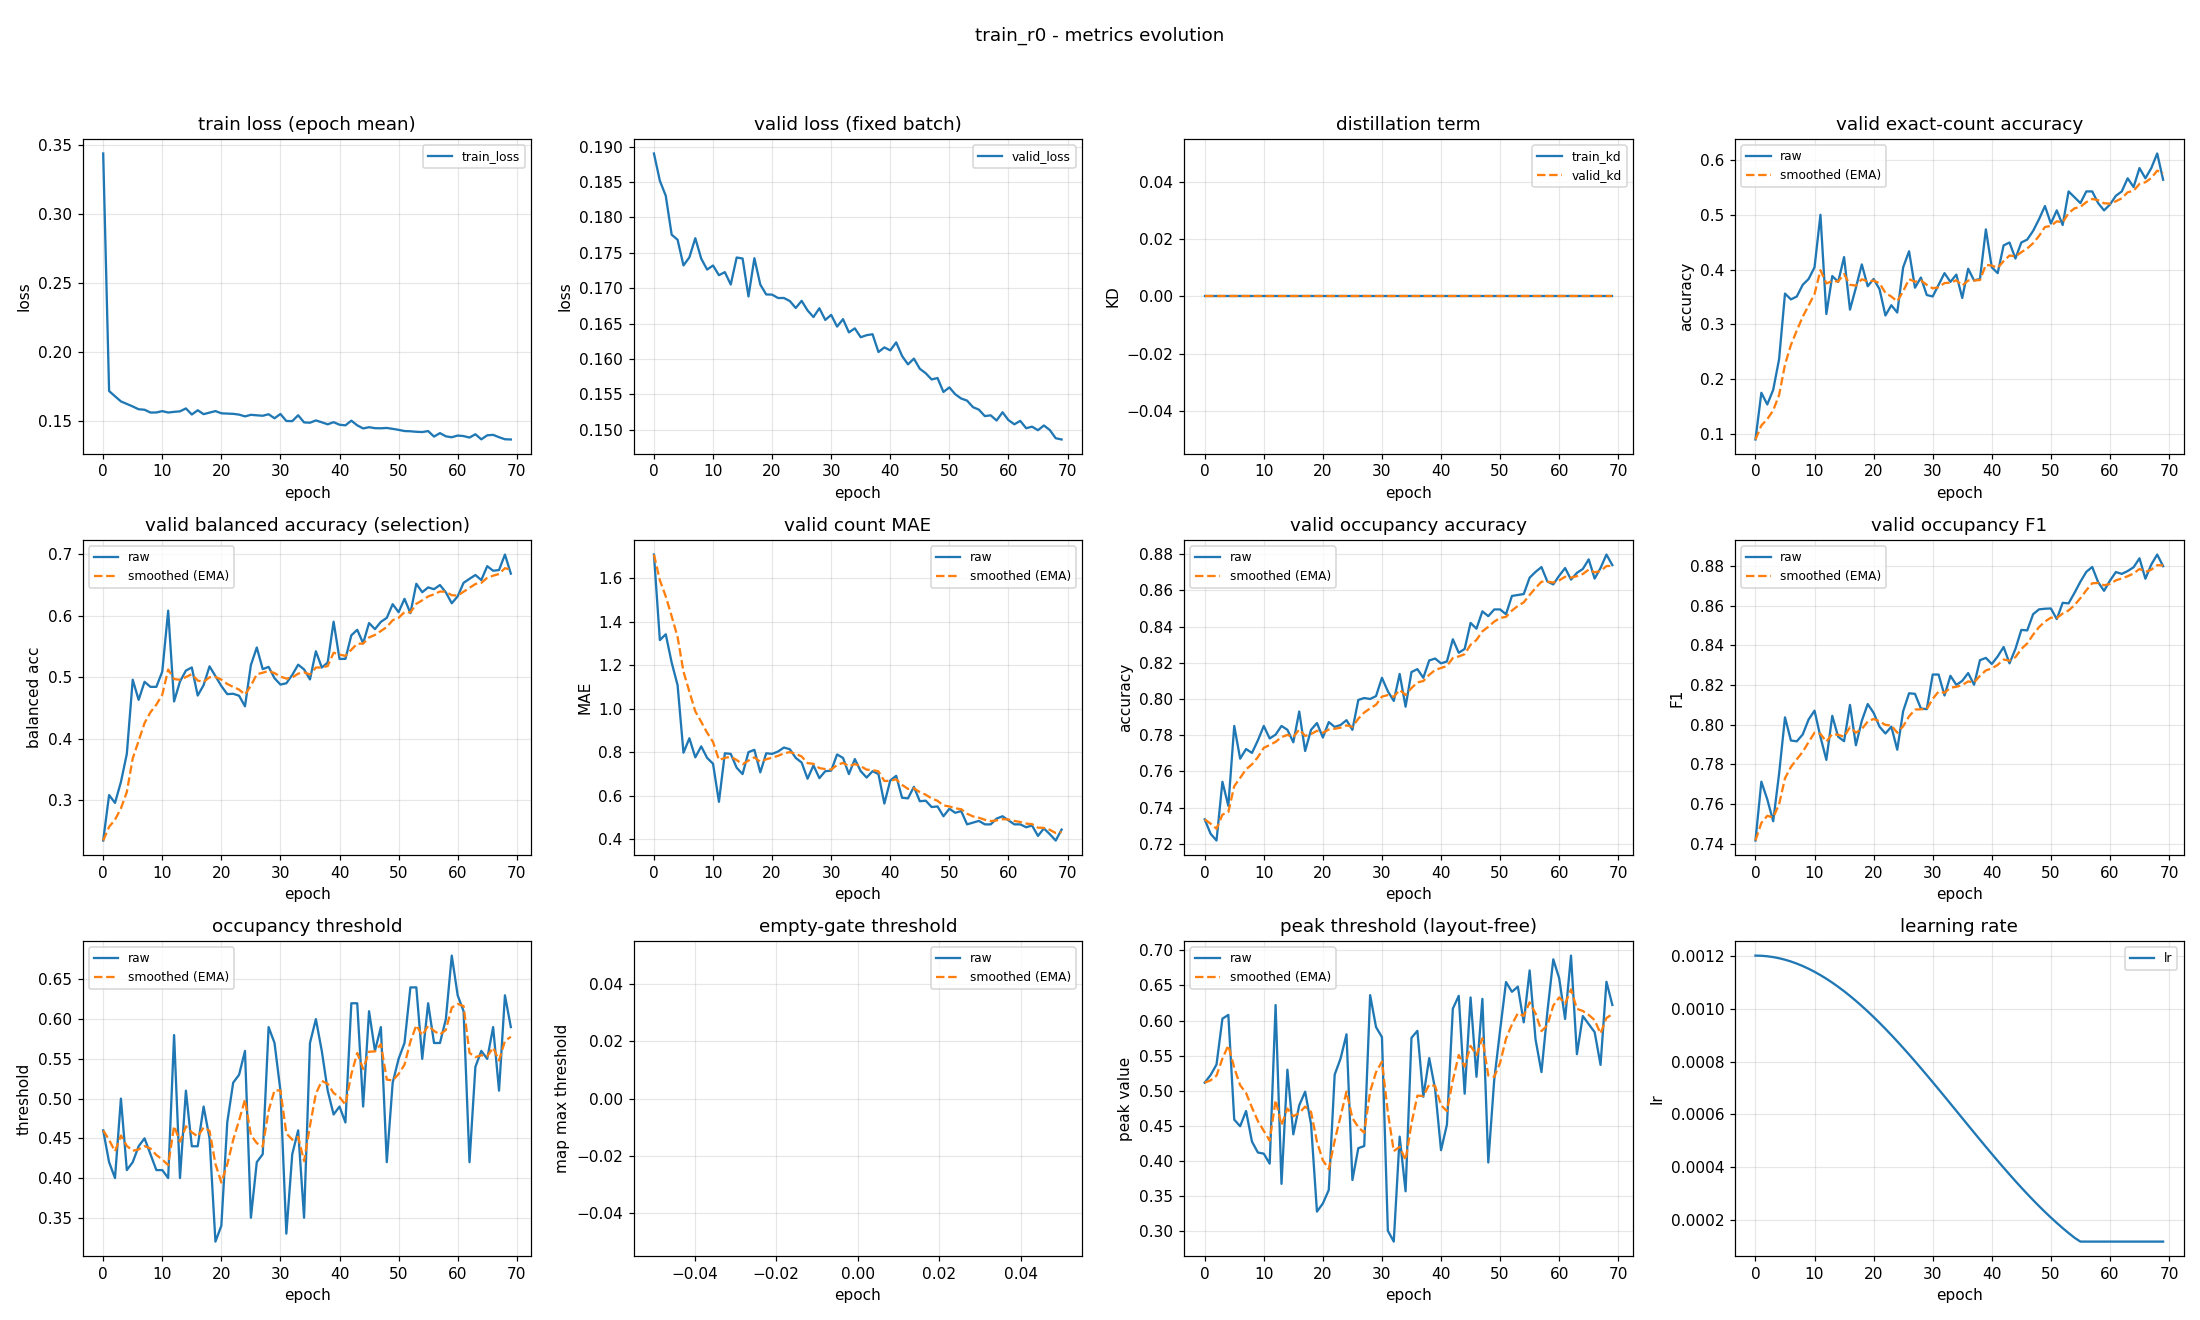

Data behind this chart, as committed beside it:
epoch, train_loss, valid_loss, train_kd, valid_kd, valid_accuracy, valid_accuracy_smoothed, valid_balanced_accuracy, valid_balanced_accuracy_smoothed, valid_mae, valid_mae_smoothed, valid_occupancy_accuracy, valid_occupancy_accuracy_smoothed, valid_occupancy_f1, valid_occupancy_f1_smoothed, valid_occupancy_threshold, valid_occupancy_threshold_smoothed, valid_empty_threshold, valid_empty_threshold_smoothed, valid_peak_threshold, valid_peak_threshold_smoothed, learning_rate
0, 0.3436, 0.189, 0.0, 0.0, 0.09043, 0.09043, 0.2347, 0.2347, 1.71, 1.71, 0.7335, 0.7335, 0.7416, 0.7416, 0.46, 0.46, nan, nan, 0.5115, 0.5115, 0.0012
1, 0.1718, 0.1852, 0.0, 0.0, 0.1755, 0.116, 0.3086, 0.2569, 1.316, 1.592, 0.7255, 0.7311, 0.7713, 0.7505, 0.42, 0.448, nan, nan, 0.5224, 0.5148, 0.001199
2, 0.1681, 0.1831, 0.0, 0.0, 0.1543, 0.1274, 0.2959, 0.2686, 1.343, 1.517, 0.7218, 0.7283, 0.7624, 0.7541, 0.4, 0.4336, nan, nan, 0.5373, 0.5215, 0.001198
3, 0.1644, 0.1776, 0.0, 0.0, 0.1809, 0.1435, 0.3298, 0.2869, 1.213, 1.426, 0.7543, 0.7361, 0.7513, 0.7533, 0.5, 0.4535, nan, nan, 0.6026, 0.5458, 0.001194
4, 0.1626, 0.1769, 0.0, 0.0, 0.2367, 0.1714, 0.3756, 0.3135, 1.109, 1.331, 0.741, 0.7376, 0.7753, 0.7599, 0.41, 0.4405, nan, nan, 0.608, 0.5645, 0.00119
5, 0.1607, 0.1732, 0.0, 0.0, 0.3564, 0.2269, 0.496, 0.3683, 0.7979, 1.171, 0.7851, 0.7518, 0.8037, 0.773, 0.42, 0.4343, nan, nan, 0.4588, 0.5328, 0.001185
6, 0.1587, 0.1744, 0.0, 0.0, 0.3457, 0.2626, 0.4634, 0.3968, 0.8644, 1.079, 0.767, 0.7564, 0.792, 0.7787, 0.44, 0.436, nan, nan, 0.4495, 0.5078, 0.001178
7, 0.1583, 0.1771, 0.0, 0.0, 0.3511, 0.2891, 0.4927, 0.4256, 0.7766, 0.9883, 0.7723, 0.7612, 0.7916, 0.7826, 0.45, 0.4402, nan, nan, 0.4711, 0.4968, 0.00117
8, 0.1563, 0.1742, 0.0, 0.0, 0.3723, 0.3141, 0.4845, 0.4432, 0.8271, 0.9399, 0.7702, 0.7639, 0.7951, 0.7863, 0.43, 0.4372, nan, nan, 0.4276, 0.476, 0.001161
9, 0.1564, 0.1726, 0.0, 0.0, 0.383, 0.3348, 0.4845, 0.4556, 0.7739, 0.8901, 0.7771, 0.7679, 0.8026, 0.7912, 0.41, 0.429, nan, nan, 0.412, 0.4568, 0.00115
10, 0.1573, 0.1732, 0.0, 0.0, 0.4043, 0.3556, 0.5093, 0.4717, 0.7473, 0.8473, 0.7851, 0.773, 0.8071, 0.796, 0.41, 0.4233, nan, nan, 0.4104, 0.4429, 0.001139
11, 0.1563, 0.1718, 0.0, 0.0, 0.5, 0.3989, 0.6084, 0.5127, 0.5718, 0.7646, 0.7782, 0.7746, 0.7939, 0.7953, 0.4, 0.4163, nan, nan, 0.3962, 0.4289, 0.001126
12, 0.1568, 0.1723, 0.0, 0.0, 0.3191, 0.375, 0.4608, 0.4972, 0.7952, 0.7738, 0.7803, 0.7763, 0.7823, 0.7914, 0.58, 0.4654, nan, nan, 0.622, 0.4868, 0.001113
13, 0.1572, 0.1705, 0.0, 0.0, 0.3883, 0.379, 0.4932, 0.496, 0.7926, 0.7794, 0.7851, 0.7789, 0.8045, 0.7953, 0.4, 0.4458, nan, nan, 0.3674, 0.451, 0.001098
14, 0.1593, 0.1743, 0.0, 0.0, 0.3777, 0.3786, 0.511, 0.5005, 0.7287, 0.7642, 0.783, 0.7802, 0.7939, 0.7949, 0.51, 0.4651, nan, nan, 0.53, 0.4747, 0.001082
15, 0.1549, 0.1742, 0.0, 0.0, 0.4229, 0.3919, 0.516, 0.5051, 0.6995, 0.7448, 0.7761, 0.7789, 0.7917, 0.7939, 0.44, 0.4575, nan, nan, 0.4379, 0.4637, 0.001065
16, 0.158, 0.1688, 0.0, 0.0, 0.3271, 0.3724, 0.4704, 0.4947, 0.8005, 0.7615, 0.7931, 0.7832, 0.81, 0.7988, 0.44, 0.4523, nan, nan, 0.4792, 0.4683, 0.001048
17, 0.1552, 0.1742, 0.0, 0.0, 0.367, 0.3708, 0.4874, 0.4925, 0.8112, 0.7764, 0.7713, 0.7796, 0.7896, 0.796, 0.49, 0.4636, nan, nan, 0.4986, 0.4774, 0.001029
18, 0.1563, 0.1705, 0.0, 0.0, 0.4096, 0.3824, 0.5178, 0.5001, 0.7074, 0.7557, 0.783, 0.7806, 0.8019, 0.7978, 0.45, 0.4595, nan, nan, 0.4525, 0.4699, 0.00101
19, 0.1574, 0.1691, 0.0, 0.0, 0.3697, 0.3786, 0.5019, 0.5007, 0.7952, 0.7676, 0.7867, 0.7824, 0.8104, 0.8016, 0.32, 0.4177, nan, nan, 0.3279, 0.4273, 0.0009891
20, 0.1558, 0.1691, 0.0, 0.0, 0.383, 0.3799, 0.4859, 0.4962, 0.7926, 0.7751, 0.7787, 0.7813, 0.806, 0.8029, 0.34, 0.3944, nan, nan, 0.3395, 0.401, 0.000968
21, 0.1556, 0.1686, 0.0, 0.0, 0.3644, 0.3753, 0.4727, 0.4892, 0.8032, 0.7835, 0.7872, 0.7831, 0.799, 0.8017, 0.47, 0.4171, nan, nan, 0.3587, 0.3883, 0.000946
22, 0.1554, 0.1686, 0.0, 0.0, 0.3165, 0.3576, 0.4733, 0.4844, 0.8218, 0.795, 0.7846, 0.7835, 0.7956, 0.7999, 0.52, 0.4479, nan, nan, 0.5229, 0.4287, 0.0009233
23, 0.1548, 0.1682, 0.0, 0.0, 0.3351, 0.3509, 0.4701, 0.4801, 0.8138, 0.8006, 0.7856, 0.7842, 0.799, 0.7996, 0.53, 0.4726, nan, nan, 0.5459, 0.4638, 0.0009
24, 0.1535, 0.1672, 0.0, 0.0, 0.3218, 0.3422, 0.4529, 0.4719, 0.7739, 0.7926, 0.7883, 0.7854, 0.7874, 0.7959, 0.56, 0.4988, nan, nan, 0.5804, 0.4988, 0.000876
25, 0.1547, 0.1682, 0.0, 0.0, 0.4043, 0.3608, 0.52, 0.4864, 0.7527, 0.7806, 0.783, 0.7847, 0.8068, 0.7992, 0.35, 0.4542, nan, nan, 0.3729, 0.461, 0.0008515
26, 0.1543, 0.1669, 0.0, 0.0, 0.4335, 0.3826, 0.5485, 0.505, 0.6782, 0.7499, 0.7995, 0.7891, 0.8158, 0.8042, 0.42, 0.4439, nan, nan, 0.4182, 0.4482, 0.0008265
27, 0.154, 0.1659, 0.0, 0.0, 0.367, 0.3779, 0.5133, 0.5075, 0.7394, 0.7467, 0.8005, 0.7925, 0.8155, 0.8076, 0.43, 0.4397, nan, nan, 0.4213, 0.4401, 0.0008009
28, 0.1551, 0.1672, 0.0, 0.0, 0.3856, 0.3802, 0.517, 0.5104, 0.6809, 0.727, 0.8, 0.7948, 0.8082, 0.8078, 0.59, 0.4848, nan, nan, 0.6361, 0.4989, 0.000775
29, 0.1522, 0.1655, 0.0, 0.0, 0.3537, 0.3723, 0.4986, 0.5068, 0.7128, 0.7227, 0.8016, 0.7968, 0.8078, 0.8078, 0.57, 0.5104, nan, nan, 0.5906, 0.5264, 0.0007487
30, 0.1553, 0.1662, 0.0, 0.0, 0.3511, 0.3659, 0.4882, 0.5012, 0.7154, 0.7205, 0.8117, 0.8013, 0.8253, 0.813, 0.51, 0.5103, nan, nan, 0.5764, 0.5414, 0.0007221
31, 0.1502, 0.1646, 0.0, 0.0, 0.3723, 0.3678, 0.4903, 0.498, 0.7899, 0.7413, 0.8043, 0.8022, 0.8253, 0.8167, 0.33, 0.4562, nan, nan, 0.3007, 0.4692, 0.0006952
32, 0.1501, 0.1656, 0.0, 0.0, 0.3936, 0.3756, 0.504, 0.4998, 0.7739, 0.7511, 0.7989, 0.8012, 0.8147, 0.8161, 0.43, 0.4483, nan, nan, 0.2852, 0.414, 0.0006681
33, 0.1543, 0.1638, 0.0, 0.0, 0.3777, 0.3762, 0.5206, 0.506, 0.6995, 0.7356, 0.8138, 0.805, 0.8246, 0.8187, 0.46, 0.4518, nan, nan, 0.4347, 0.4202, 0.0006409
34, 0.1492, 0.1643, 0.0, 0.0, 0.391, 0.3806, 0.5129, 0.5081, 0.7686, 0.7455, 0.7957, 0.8022, 0.8201, 0.8191, 0.35, 0.4213, nan, nan, 0.3569, 0.4012, 0.0006137
35, 0.149, 0.1631, 0.0, 0.0, 0.3484, 0.371, 0.4966, 0.5046, 0.7128, 0.7357, 0.8149, 0.806, 0.8221, 0.82, 0.57, 0.4659, nan, nan, 0.5754, 0.4535, 0.0005863
36, 0.1506, 0.1634, 0.0, 0.0, 0.4016, 0.3802, 0.5423, 0.5159, 0.6835, 0.72, 0.8165, 0.8092, 0.826, 0.8218, 0.6, 0.5061, nan, nan, 0.5853, 0.493, 0.0005591
37, 0.1493, 0.1635, 0.0, 0.0, 0.3803, 0.3802, 0.5159, 0.5159, 0.7128, 0.7179, 0.8117, 0.8099, 0.8201, 0.8213, 0.56, 0.5223, nan, nan, 0.4914, 0.4925, 0.0005319
38, 0.1478, 0.161, 0.0, 0.0, 0.383, 0.381, 0.5241, 0.5184, 0.6995, 0.7123, 0.8213, 0.8133, 0.8325, 0.8247, 0.51, 0.5186, nan, nan, 0.5464, 0.5087, 0.0005048
39, 0.1494, 0.1616, 0.0, 0.0, 0.4734, 0.4087, 0.5904, 0.54, 0.5638, 0.6678, 0.8223, 0.816, 0.8337, 0.8274, 0.48, 0.507, nan, nan, 0.5024, 0.5068, 0.0004779
40, 0.1475, 0.1612, 0.0, 0.0, 0.4043, 0.4074, 0.5299, 0.537, 0.6702, 0.6685, 0.8197, 0.8171, 0.8306, 0.8283, 0.49, 0.5019, nan, nan, 0.4154, 0.4794, 0.0004513
41, 0.1471, 0.1623, 0.0, 0.0, 0.3936, 0.4033, 0.53, 0.5349, 0.6915, 0.6754, 0.8207, 0.8182, 0.8344, 0.8301, 0.47, 0.4923, nan, nan, 0.4518, 0.4711, 0.000425
42, 0.1504, 0.1604, 0.0, 0.0, 0.4441, 0.4155, 0.5683, 0.5449, 0.5904, 0.6499, 0.833, 0.8226, 0.8391, 0.8328, 0.62, 0.5306, nan, nan, 0.6169, 0.5148, 0.0003991
43, 0.1471, 0.1592, 0.0, 0.0, 0.4495, 0.4257, 0.5772, 0.5546, 0.5878, 0.6313, 0.8255, 0.8235, 0.8309, 0.8323, 0.62, 0.5574, nan, nan, 0.6351, 0.5509, 0.0003735
44, 0.1448, 0.16, 0.0, 0.0, 0.4202, 0.4241, 0.5554, 0.5548, 0.641, 0.6342, 0.8277, 0.8248, 0.8382, 0.834, 0.49, 0.5372, nan, nan, 0.4958, 0.5344, 0.0003485
45, 0.1457, 0.1586, 0.0, 0.0, 0.4495, 0.4317, 0.5883, 0.5649, 0.5745, 0.6163, 0.842, 0.8299, 0.8478, 0.8382, 0.61, 0.559, nan, nan, 0.6328, 0.5639, 0.000324
46, 0.145, 0.158, 0.0, 0.0, 0.4548, 0.4386, 0.5784, 0.5689, 0.5771, 0.6045, 0.8388, 0.8326, 0.8475, 0.841, 0.56, 0.5593, nan, nan, 0.5198, 0.5507, 0.0003
47, 0.1449, 0.1571, 0.0, 0.0, 0.4707, 0.4483, 0.5902, 0.5753, 0.5479, 0.5875, 0.8484, 0.8373, 0.8557, 0.8454, 0.59, 0.5685, nan, nan, 0.6308, 0.5747, 0.0002767
48, 0.1452, 0.1573, 0.0, 0.0, 0.492, 0.4614, 0.5967, 0.5817, 0.5505, 0.5764, 0.8457, 0.8399, 0.8581, 0.8492, 0.42, 0.524, nan, nan, 0.3978, 0.5217, 0.000254
49, 0.1445, 0.1553, 0.0, 0.0, 0.516, 0.4778, 0.6189, 0.5929, 0.5053, 0.5551, 0.8495, 0.8427, 0.8584, 0.852, 0.52, 0.5228, nan, nan, 0.515, 0.5197, 0.000232
50, 0.1438, 0.156, 0.0, 0.0, 0.484, 0.4796, 0.6059, 0.5968, 0.5399, 0.5505, 0.8495, 0.8448, 0.8586, 0.854, 0.55, 0.5309, nan, nan, 0.5862, 0.5396, 0.0002109
51, 0.1429, 0.155, 0.0, 0.0, 0.508, 0.4881, 0.6276, 0.606, 0.5213, 0.5418, 0.8468, 0.8454, 0.8532, 0.8537, 0.57, 0.5427, nan, nan, 0.6547, 0.5742, 0.0001905
52, 0.1428, 0.1544, 0.0, 0.0, 0.4814, 0.4861, 0.6043, 0.6055, 0.5293, 0.538, 0.8569, 0.8488, 0.8614, 0.856, 0.64, 0.5719, nan, nan, 0.6408, 0.5942, 0.0001709
53, 0.1424, 0.1541, 0.0, 0.0, 0.5426, 0.503, 0.6521, 0.6195, 0.4681, 0.517, 0.8574, 0.8514, 0.8611, 0.8576, 0.64, 0.5923, nan, nan, 0.6482, 0.6104, 0.0001523
54, 0.1422, 0.1532, 0.0, 0.0, 0.5319, 0.5117, 0.6384, 0.6252, 0.4761, 0.5047, 0.858, 0.8534, 0.8664, 0.8602, 0.55, 0.5796, nan, nan, 0.5974, 0.6065, 0.0001346
55, 0.1429, 0.1528, 0.0, 0.0, 0.5213, 0.5146, 0.6462, 0.6315, 0.484, 0.4985, 0.867, 0.8575, 0.8721, 0.8638, 0.62, 0.5917, nan, nan, 0.6713, 0.6259, 0.00012
56, 0.139, 0.1519, 0.0, 0.0, 0.5426, 0.523, 0.6433, 0.635, 0.4681, 0.4894, 0.8702, 0.8613, 0.877, 0.8677, 0.57, 0.5852, nan, nan, 0.573, 0.61, 0.00012
57, 0.1414, 0.152, 0.0, 0.0, 0.5426, 0.5288, 0.65, 0.6395, 0.4681, 0.483, 0.8729, 0.8648, 0.8795, 0.8713, 0.57, 0.5806, nan, nan, 0.5265, 0.585, 0.00012
58, 0.1391, 0.1513, 0.0, 0.0, 0.5213, 0.5266, 0.6381, 0.6391, 0.4947, 0.4865, 0.8649, 0.8648, 0.8718, 0.8714, 0.6, 0.5865, nan, nan, 0.6121, 0.5931, 0.00012
59, 0.1385, 0.1525, 0.0, 0.0, 0.508, 0.521, 0.6204, 0.6335, 0.5053, 0.4922, 0.8633, 0.8644, 0.8675, 0.8702, 0.68, 0.6145, nan, nan, 0.6871, 0.6213, 0.00012
... 10 more rows
